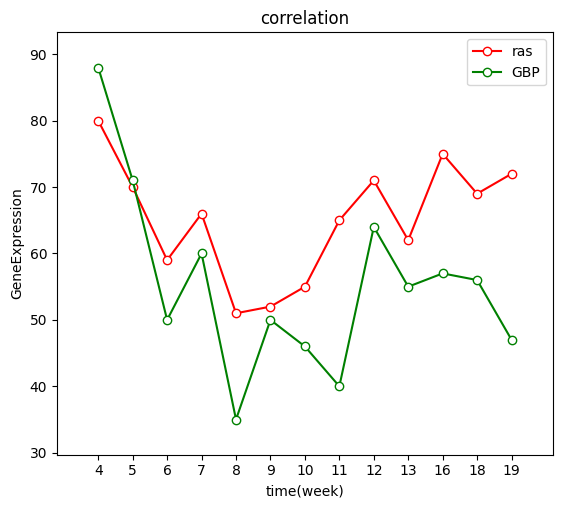

This chart was generated by the following Python code:
# -*- coding: utf-8 -*-
"""
Created on Wed Oct 16 19:17:00 2019

[redacted]
"""

# encoding=utf-8
import matplotlib.pyplot as plt
from pylab import *                 #支持中文
mpl.rcParams['font.sans-serif'] = ['SimHei']
 
time = [4,5,6,7,8,9,10,11,12,13,16,18,19]
x = range(len(time))
APOL1 = [80,70,59,66,51,52,55,65,71,62,75,69,72]
ATM=[88,71,50,60,35,50,46,40,64,55,57,56,47]


plt.plot(x, APOL1, marker='o', color='r',mec='r', mfc='w',label=u'ras')
#可用MarkerEdgeColor或mec设置标记边缘颜色；MarkerFaceColor或mfc设置标记填充颜色;MarkerSize设置标记大小
 # r：红色 w：白色 g：绿色  b：蓝色  c：青绿色  m：洋红色  k：黑色
plt.plot(x, ATM, marker='o',color='g', mec='g', mfc='w',label=u'GBP')


plt.legend() # 让图例生效
plt.xticks(x, time, rotation=0)
plt.margins(0.1)#居中显示
plt.subplots_adjust(bottom=0)#调整子图布局
plt.xlabel(u"time(week)") #X轴标签
plt.ylabel("GeneExpression") #Y轴标签
plt.title("correlation") #标题
 
plt.show()